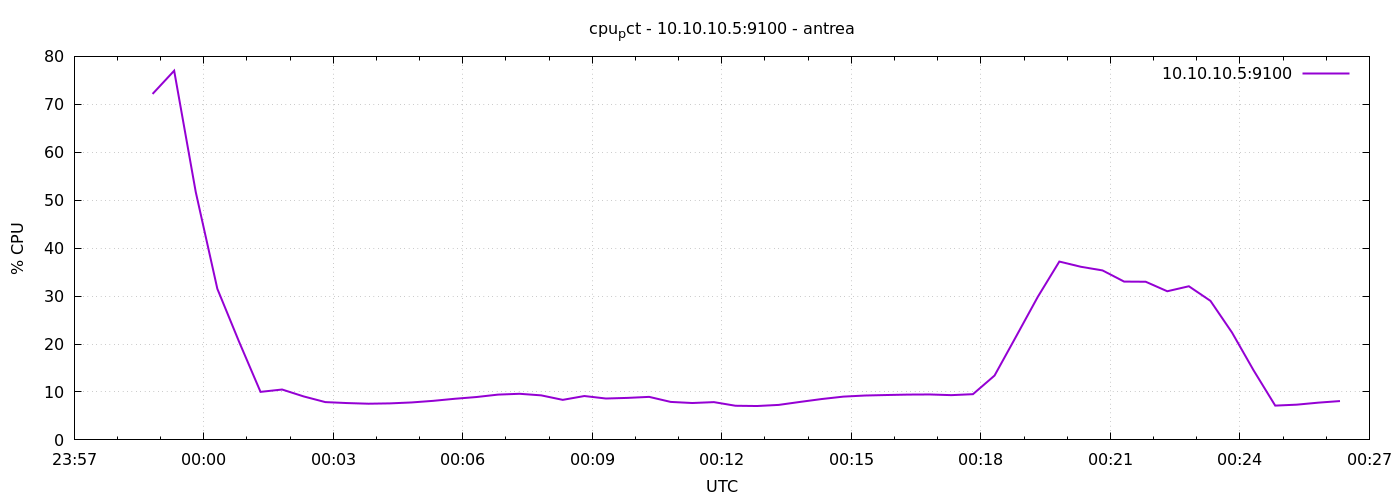

Values plotted in this chart, from the file beside it:
1776988729	72.16573790161313
1776988759	77.01
1776988789	51.71
1776988819	31.52
1776988849	20.55
1776988879	10.02
1776988909	10.51
1776988939	9.067
1776988969	7.886
1776988999	7.686
1776989029	7.548
1776989059	7.619
1776989089	7.814
1776989119	8.148
1776989149	8.581
1776989179	8.943
1776989209	9.448
1776989239	9.619
1776989269	9.29
1776989299	8.352
1776989329	9.152
1776989359	8.633
1776989389	8.762
1776989419	8.976
1776989449	7.924
1776989479	7.695
1776989509	7.881
1776989539	7.124
1776989569	7.067
1776989599	7.3
1776989629	7.929
1776989659	8.529
1776989689	9.029
1776989719	9.257
1776989749	9.362
1776989779	9.452
1776989809	9.476
1776989839	9.336
1776989869	9.538
1776989899	13.43
1776989929	21.59
1776989959	29.82
1776989989	37.2
1776990019	36.11
1776990049	35.35
1776990079	33.02
1776990109	32.99
1776990139	31.01
1776990169	32.05
1776990199	29
1776990229	22.39
1776990259	14.5
1776990289	7.152
1776990319	7.352
1776990349	7.771
1776990379	8.102
